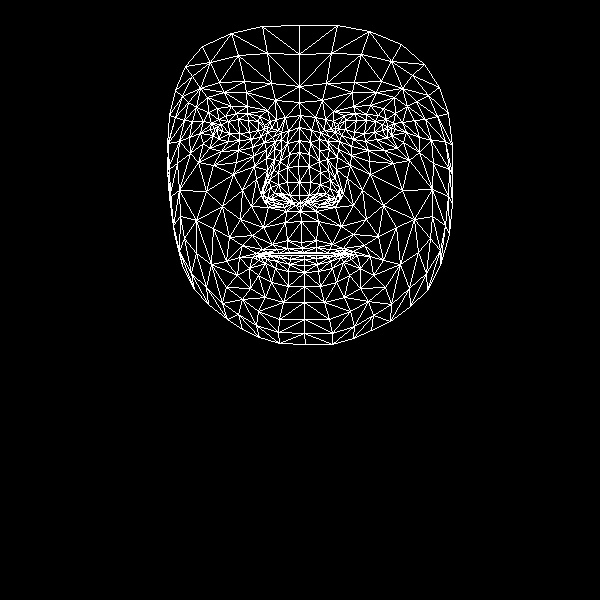

The file beside this chart, header and first rows:
, x, y
0, 301, 242
1, 299, 195
2, 300, 211
3, 289, 154
4, 299, 182
5, 298, 166
6, 299, 127
7, 217, 129
8, 299, 102
9, 299, 86
10, 299, 25
11, 302, 248
12, 303, 252
13, 303, 253
14, 304, 255
15, 304, 259
16, 304, 265
17, 304, 272
18, 304, 286
19, 300, 203
20, 289, 202
21, 175, 90
22, 251, 139
23, 239, 140
24, 228, 141
25, 213, 135
26, 261, 136
27, 236, 113
28, 247, 113
29, 225, 116
30, 218, 119
31, 203, 143
32, 258, 311
33, 214, 128
34, 168, 143
35, 189, 137
36, 242, 190
37, 287, 240
38, 290, 252
39, 272, 244
40, 262, 249
41, 279, 253
42, 271, 253
43, 249, 268
44, 289, 195
45, 287, 182
46, 196, 107
47, 266, 158
48, 263, 194
49, 262, 187
50, 206, 191
51, 287, 167
52, 224, 92
53, 207, 97
54, 185, 66
55, 275, 100
56, 259, 116
57, 239, 257
58, 182, 265
59, 272, 200
... 408 more rows
